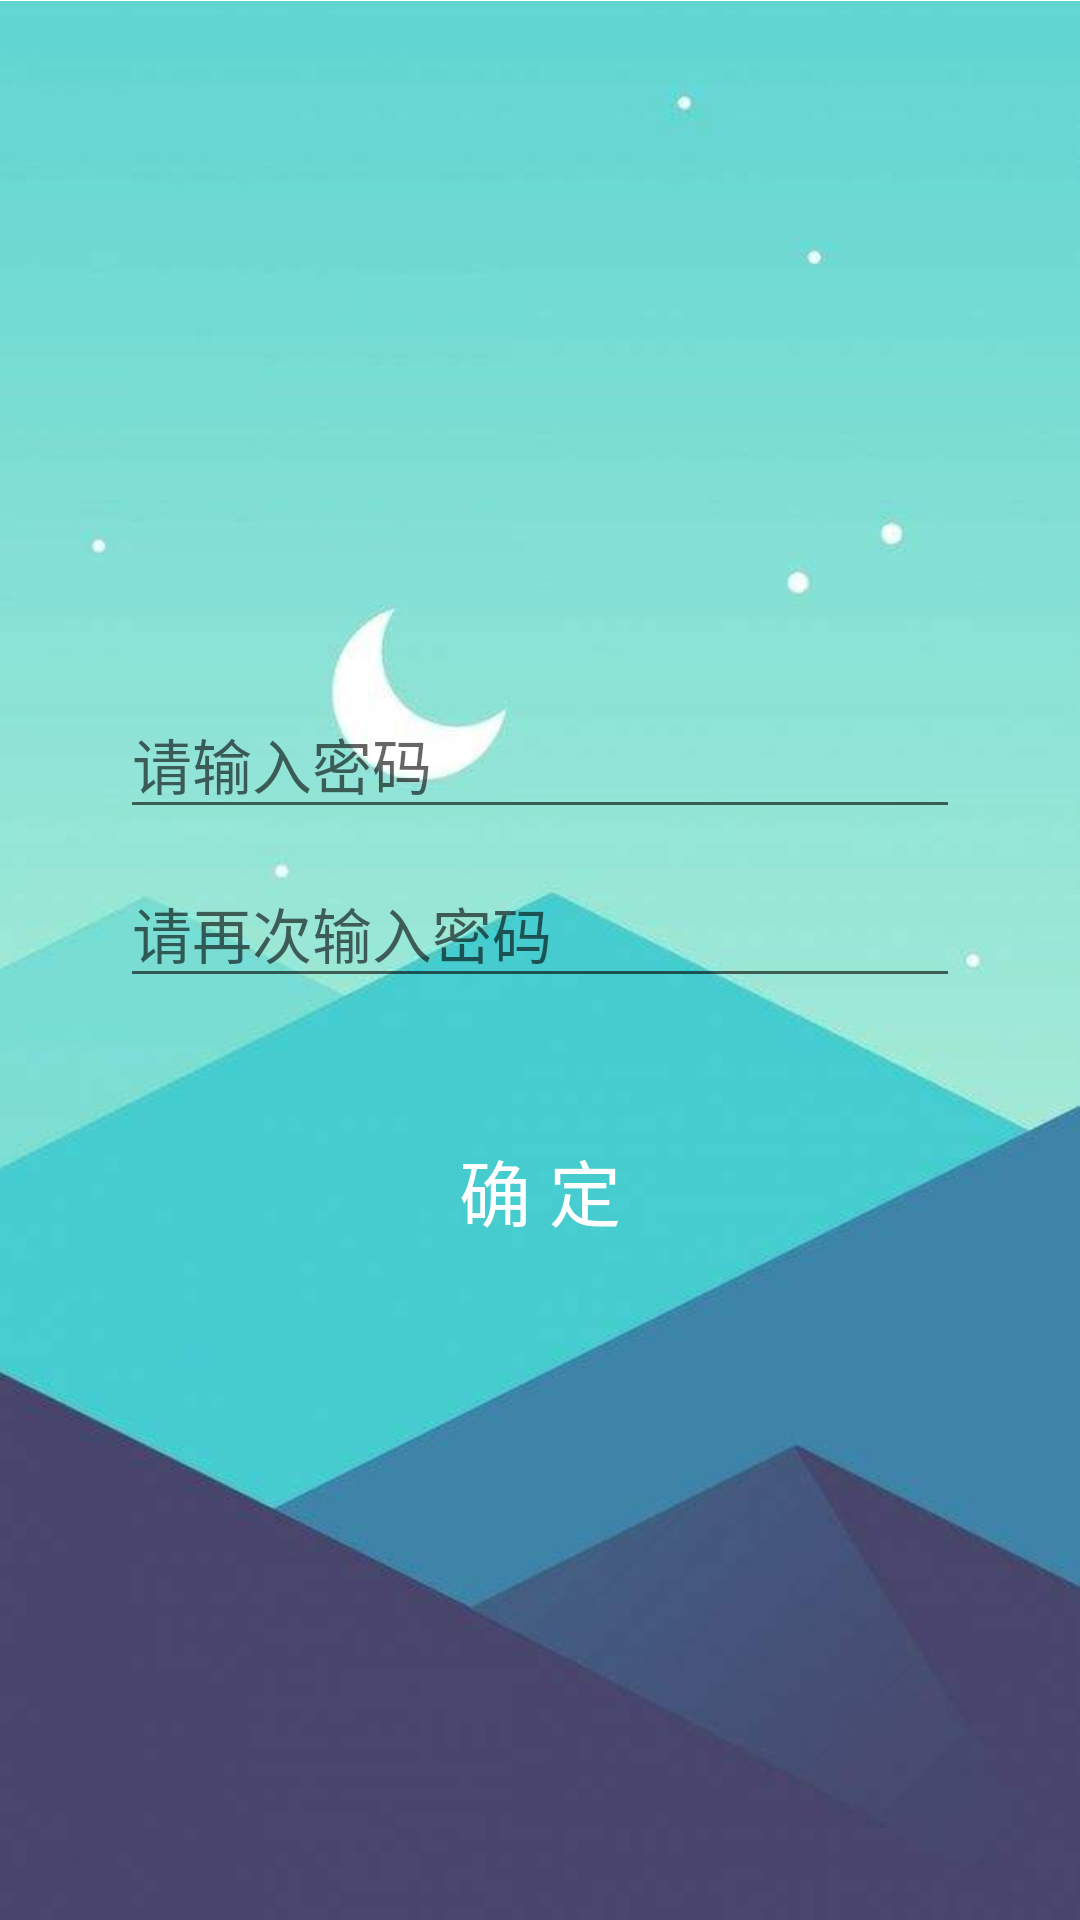

Layout XML and referenced resources for this Android screen:
<!-- AndroidManifest.xml: application theme AppTheme -->
<!-- res/layout/activity_set.xml -->
<?xml version="1.0" encoding="utf-8"?>
<RelativeLayout xmlns:android="http://schemas.android.com/apk/res/android"
    xmlns:app="http://schemas.android.com/apk/res-auto"
    xmlns:tools="http://schemas.android.com/tools"
    android:layout_width="match_parent"
    android:layout_height="match_parent"
    android:gravity="center"
    tools:context=".SetActivity">
    <ImageView
        android:layout_width="match_parent"
        android:layout_height="match_parent"
        android:src="@drawable/bg1"
        android:scaleType="fitXY"/>
    <LinearLayout
        android:layout_width="match_parent"
        android:layout_height="wrap_content"
        android:layout_centerVertical="true"
        android:layout_marginTop="200dp"
        android:orientation="vertical">
        <LinearLayout
            android:layout_width="match_parent"
            android:layout_height="wrap_content"
            android:orientation="vertical"
            android:layout_marginTop="20dp"
            android:layout_marginLeft="20dp"
            android:background="@drawable/shape_form"
            android:layout_marginRight="20dp">
            <EditText
                android:id="@+id/psw1"
                android:layout_width="280dp"
                android:layout_height="wrap_content"
                android:layout_gravity="center"
                android:layout_marginTop="10dp"
                android:textColor="@color/textColor"
                android:hint="请输入密码"
                android:textSize="20sp"
                android:inputType="textPassword"/>
            <EditText
                android:id="@+id/psw2"
                android:layout_width="280dp"
                android:layout_height="wrap_content"
                android:layout_marginTop="10dp"
                android:textColor="@color/textColor"
                android:layout_gravity="center"
                android:layout_marginBottom="20dp"
                android:hint="请再次输入密码"
                android:textSize="20sp"
                android:inputType="textPassword"/>
        </LinearLayout>
        <Button
            android:id="@+id/btn_r"
            android:layout_width="280dp"
            android:layout_height="match_parent"
            android:layout_gravity="center"
            android:layout_marginTop="20dp"
            android:background="@drawable/btn1"
            android:text="确 定"
            android:textColor="#ffffff"
            android:textSize="24dp"
            android:layout_marginBottom="20dp"/>
    </LinearLayout>
</RelativeLayout>
<!-- resources referenced by this layout -->
<resources>
  <!-- drawable bg1: jpg bitmap (drawable, 12980 bytes) -->
</resources>
